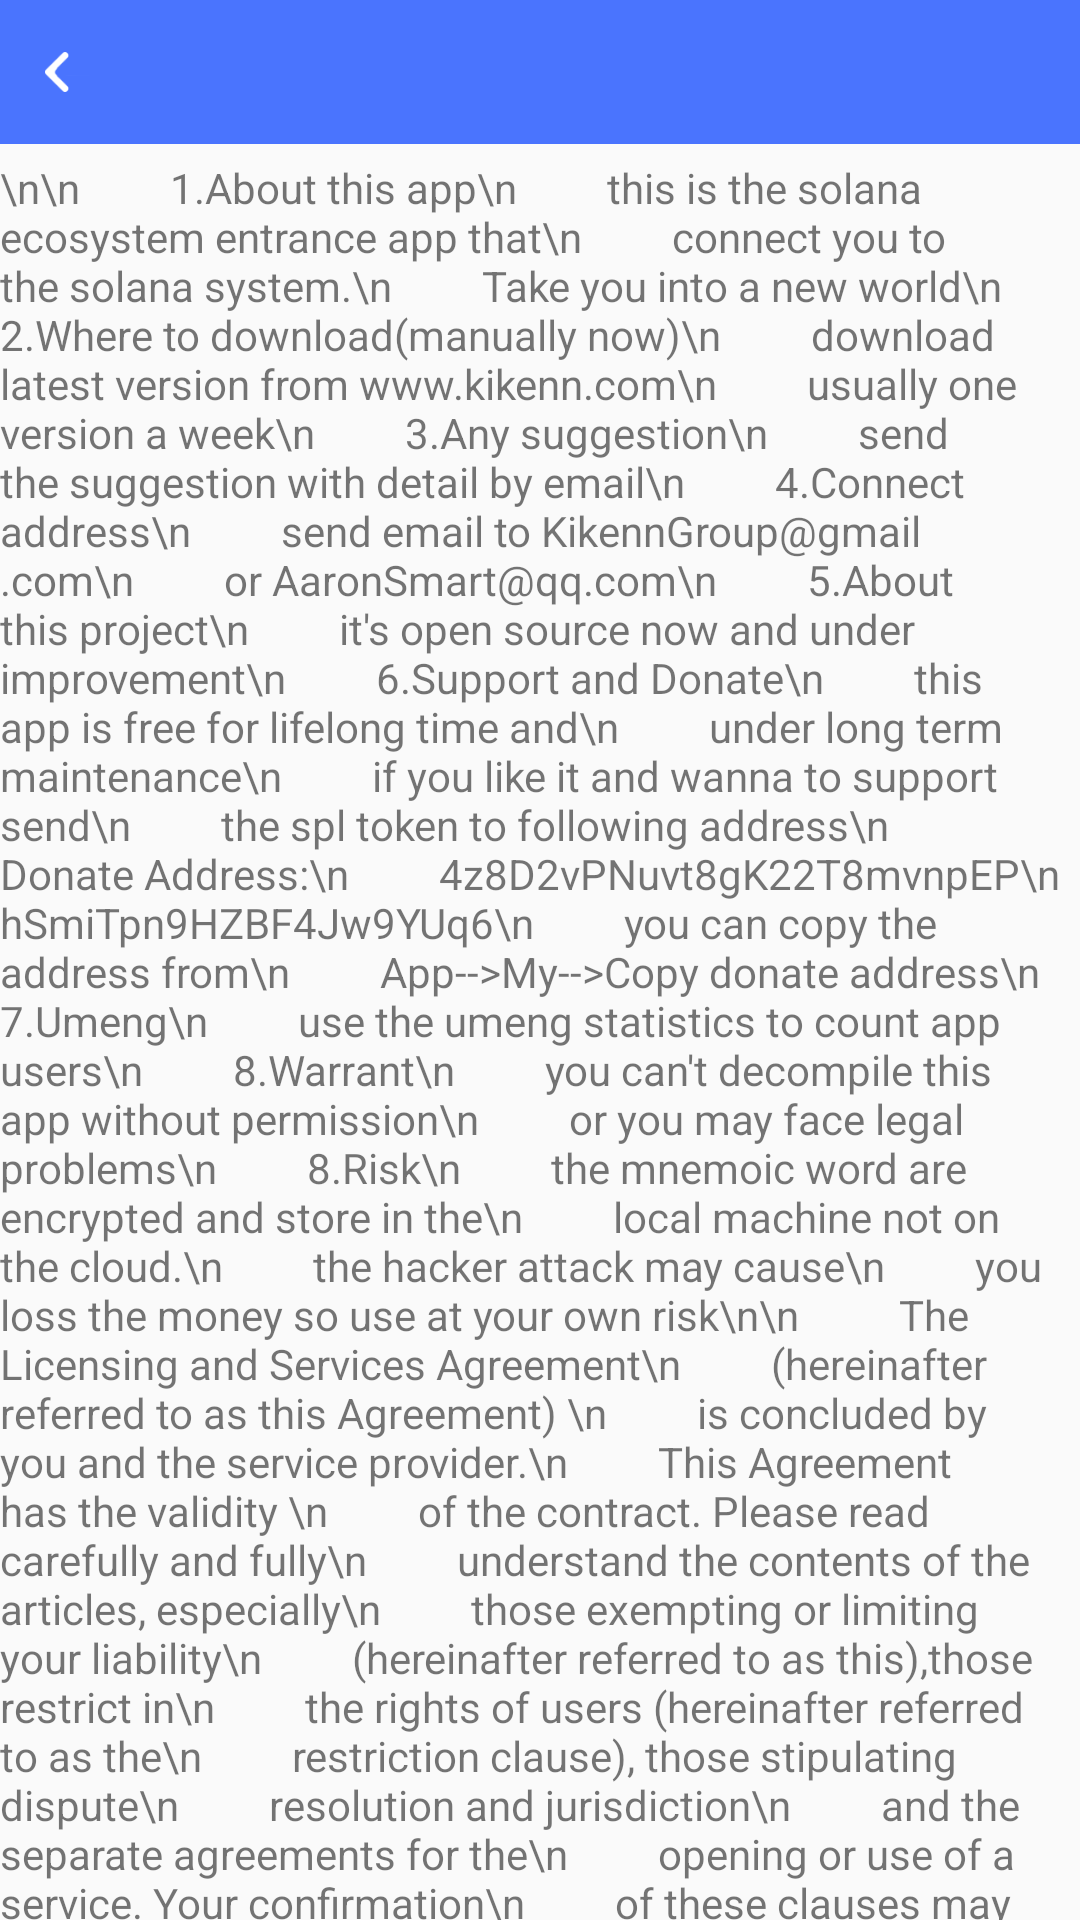

Here is an Android app screen rendered from its layout file. Give the layout XML and the strings, colors and styles it references.
<!-- AndroidManifest.xml: application theme AppTheme -->
<!-- res/layout/activity_readme.xml -->
<?xml version="1.0" encoding="utf-8"?>

<LinearLayout xmlns:android="http://schemas.android.com/apk/res/android"
    android:layout_width="match_parent"
    android:layout_height="match_parent"
    android:orientation="vertical">
    <include layout="@layout/common_head" />
    <ScrollView
        android:layout_width="match_parent"
        android:layout_height="match_parent"
        android:layout_marginTop="5dp"
        android:layout_weight="1"
        android:scrollbars="none">

        <LinearLayout
            android:layout_width="match_parent"
            android:layout_height="wrap_content"
            android:layout_weight="1"
            android:orientation="vertical">

            <TextView
                android:id="@+id/textView"
                android:layout_width="wrap_content"
                android:layout_height="match_parent"
                android:layout_weight="1"
                android:text="\n\n
        1.About this app\n
        this is the solana ecosystem entrance app that\n
        connect you to the solana system.\n
        Take you into a new world\n
        2.Where to download(manually now)\n
        download latest version from www.kikenn.com\n
        usually one version a week\n
        3.Any suggestion\n
        send the suggestion with detail by email\n
        4.Connect address\n
        send email to KikennGroup@gmail.com\n
        or AaronSmart@qq.com\n
        5.About this project\n
        it's open source now and under improvement\n
        6.Support and Donate\n
        this app is free for lifelong time and\n
        under long term maintenance\n
        if you like it and wanna to support send\n
        the spl token to following address\n
        Donate Address:\n
        4z8D2vPNuvt8gK22T8mvnpEP\n
        hSmiTpn9HZBF4Jw9YUq6\n
        you can copy the address from\n
        App-->My-->Copy donate address\n
        7.Umeng\n
        use the umeng statistics to count app users\n
        8.Warrant\n
        you can't decompile this app without permission\n
        or you may face legal problems\n
        8.Risk\n
        the mnemoic word are encrypted and store in the\n
        local machine not on the cloud.\n
        the hacker attack may cause\n
        you loss the money so use at your own risk\n\n

        The Licensing and Services Agreement\n
        (hereinafter referred to as this Agreement) \n
        is concluded by you and the service provider.\n
        This Agreement has the validity \n
        of the contract. Please read carefully and fully\n
        understand the contents of the articles, especially\n
        those exempting or limiting your liability\n
        (hereinafter referred to as this),those restrict in\n
        the rights of users (hereinafter referred to as the\n
        restriction clause), those stipulating dispute\n
        resolution and jurisdiction\n
        and the separate agreements for the\n
        opening or use of a service. Your confirmation\n
        of these clauses may lead to your passivity,\n
        inconvenience and loss in certain circumstances.\n
        Please confirm your consent.\n
        Read the above terms again before this Agreement\n
        or before using the service.The two parties confirm\n
        that the aforementioned clause does not belong to\n
        the clause of exemption from its liability,aggravation\n
        of the other party's liability and exclusion of the\n
        other party's main rights stipulated in Article 40 of\n
        the Contract Law, and agree on the legality and \n
        validity of the clause.\n
        You are not entitled to use the service unless you\n
        have read and accepted all the terms of this\n
        agreement.\n
        If you have any comments or suggestions on this\n
        agreement or service, you can contact us and we\n
        will give you the necessary help. If you use this\n
        app means that you agreed to sign this agreement.\n\n

        About Solana System\n
        In order to create a decentralized, permissionless\n
        network that matches the performance of a single\n
        node,the Solana team developed 8 key technologies:\n
        1．Proof of History (POH)\n
          a clock before consensus;\n
        2．Tower BFT\n
          a PoH-optimized version of PBFT;\n
        3．Turbine\n
          a block propagation protocol;\n
        4．Gulf Stream\n
          Mempool-less transaction forwarding protocol;\n
        5．Sealevel\n
          Parallel smart contracts run-time;\n
        6．Pipelining\n
          a Transaction Processing Unit for validation\n
          optimization\n
        7．Cloudbreak\n
          Horizontally-Scaled Accounts Database;\n
        8．Archivers\n
          Distributed ledger storage\n

        " />
        </LinearLayout>
    </ScrollView>

</LinearLayout>
<!-- res/layout/common_head.xml (included above) -->
<LinearLayout xmlns:android="http://schemas.android.com/apk/res/android"
    xmlns:tools="http://schemas.android.com/tools"
    android:layout_width="match_parent"
    android:layout_height="wrap_content"
    android:background="#4A74FE"
    android:orientation="vertical" >

    <RelativeLayout
        android:id="@+id/rlHeadTitle"
        android:layout_width="fill_parent"
        android:layout_height="48dp"
        android:background="#4A74FE" >

        <LinearLayout
            android:id="@+id/llLeft"
            android:layout_width="45dp"
            android:layout_height="match_parent"
            android:layout_centerVertical="true"
            android:background="@drawable/bg_back_click"
            android:gravity="center"
            android:orientation="horizontal" >

            <ImageView
                android:id="@+id/ivBack"
                android:layout_width="wrap_content"
                android:layout_height="wrap_content"
                android:contentDescription="@null"
                android:paddingBottom="10dp"
                android:paddingLeft="15dp"
                android:paddingRight="15dp"
                android:paddingTop="10dp"
                android:src="@drawable/iv_back" />
        </LinearLayout>

        <TextView
            android:id="@+id/tvTitle"
            android:layout_width="wrap_content"
            android:layout_height="wrap_content"
            android:layout_centerInParent="true"
            android:text=""
            android:ellipsize="end"
            android:maxEms="10" 
            android:singleLine="true"
            android:textColor="@color/colorWhite"
            android:textSize="20sp" />

        <LinearLayout
            android:id="@+id/llRight"
            android:layout_width="wrap_content"
            android:layout_height="match_parent"
            android:layout_alignParentRight="true"
            android:layout_centerVertical="true"
            android:background="@drawable/bg_back_click"
            android:gravity="center"
            android:orientation="horizontal"
            android:visibility="gone" >

            <ImageView
                android:id="@+id/ivRight"
                android:layout_width="45dp"
                android:layout_height="wrap_content"
                android:layout_gravity="center"
                android:paddingBottom="5dp"
                android:paddingLeft="10dp"
                android:paddingRight="10dp"
                android:paddingTop="5dp"
                android:src="@drawable/top_more"
                android:visibility="visible" />

            <Button
                android:id="@+id/btnRight"
                android:layout_width="wrap_content"
                android:layout_height="wrap_content"
                android:layout_gravity="center"
                android:background="@drawable/bg_back_click"
                android:paddingBottom="5dp"
                android:paddingTop="5dp"
                android:text="完成"
                android:textColor="@color/colorWhite"
                android:textSize="17sp"
                android:visibility="gone" />
            <TextView 
                android:id="@+id/tvRight"
                android:layout_width="wrap_content"
                android:layout_height="wrap_content" 
                android:textSize="17sp"
                android:textColor="@color/colorWhite"
                android:paddingRight="10dip"
                android:paddingLeft="10dip"
                android:visibility="gone"/>
        </LinearLayout>
    </RelativeLayout>
</LinearLayout>
<!-- resources referenced by this layout -->
<resources>
  <color name="colorWhite">#FFFFFF</color>
  <!-- drawable bg_back_click (drawable) -->
  <?xml version="1.0" encoding="UTF-8"?>
  
  <selector xmlns:android="http://schemas.android.com/apk/res/android">
  
      <item android:drawable="@color/colorPrimary" android:state_enabled="false"/>
      <item android:drawable="@color/colorPrimary" android:state_pressed="true"/>
      <item android:drawable="@color/colorPrimary" android:state_focused="true"/>
  
  </selector>
  <!-- drawable iv_back: png bitmap (drawable, 812 bytes) -->
  <!-- drawable top_more: png bitmap (drawable, 1057 bytes) -->
  <style name="AppTheme" parent="Theme.AppCompat.Light.NoActionBar">
          
          <item name="colorPrimary">@color/colorPrimary</item>
          <item name="colorPrimaryDark">@color/colorPrimaryDark</item>
          <item name="colorAccent">@color/colorAccent</item>
      </style>
  <color name="colorPrimary">#4A74FE</color>
  <color name="colorPrimaryDark">#4A74FE</color>
  <color name="colorAccent">#D81B60</color>
</resources>
